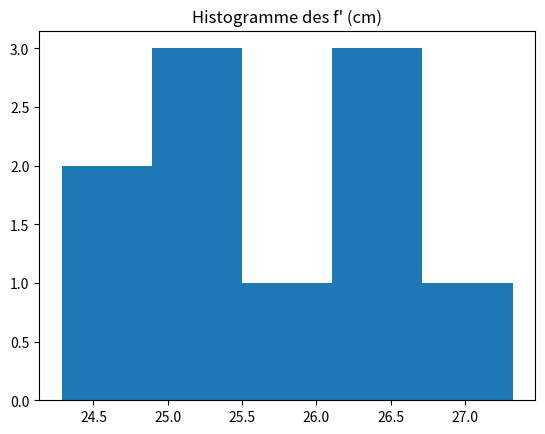

Recreate this plot in Python.
import numpy as np
import matplotlib.pyplot as plt

OA   = [-50.0, -45.0, -55.0, -60.0, -15.0, -10.0, -20.0 , 35.0, 40.0, 45.0]
OAp  = [ 50.0,  57.5,  48.3,  44.0, -35.0, -17.0, -105.0, 15.0, 16.0, 17.0]

nOA  = np.array(OA)
nOAp = np.array(OAp)

OFp  = (nOAp*nOA)/(nOA-nOAp)

moyenne = np.mean(OFp)
incertitude = np.std(OFp,ddof=1)/np.sqrt(len(nOA))
print("La distance focale de la lentille est {:.3f}".format(moyenne))
print("L'incertitude vaut {:.3f}".format(incertitude))

plt.hist(OFp,bins='rice')
plt.title("Histogramme des f\' (cm)")
plt.show()